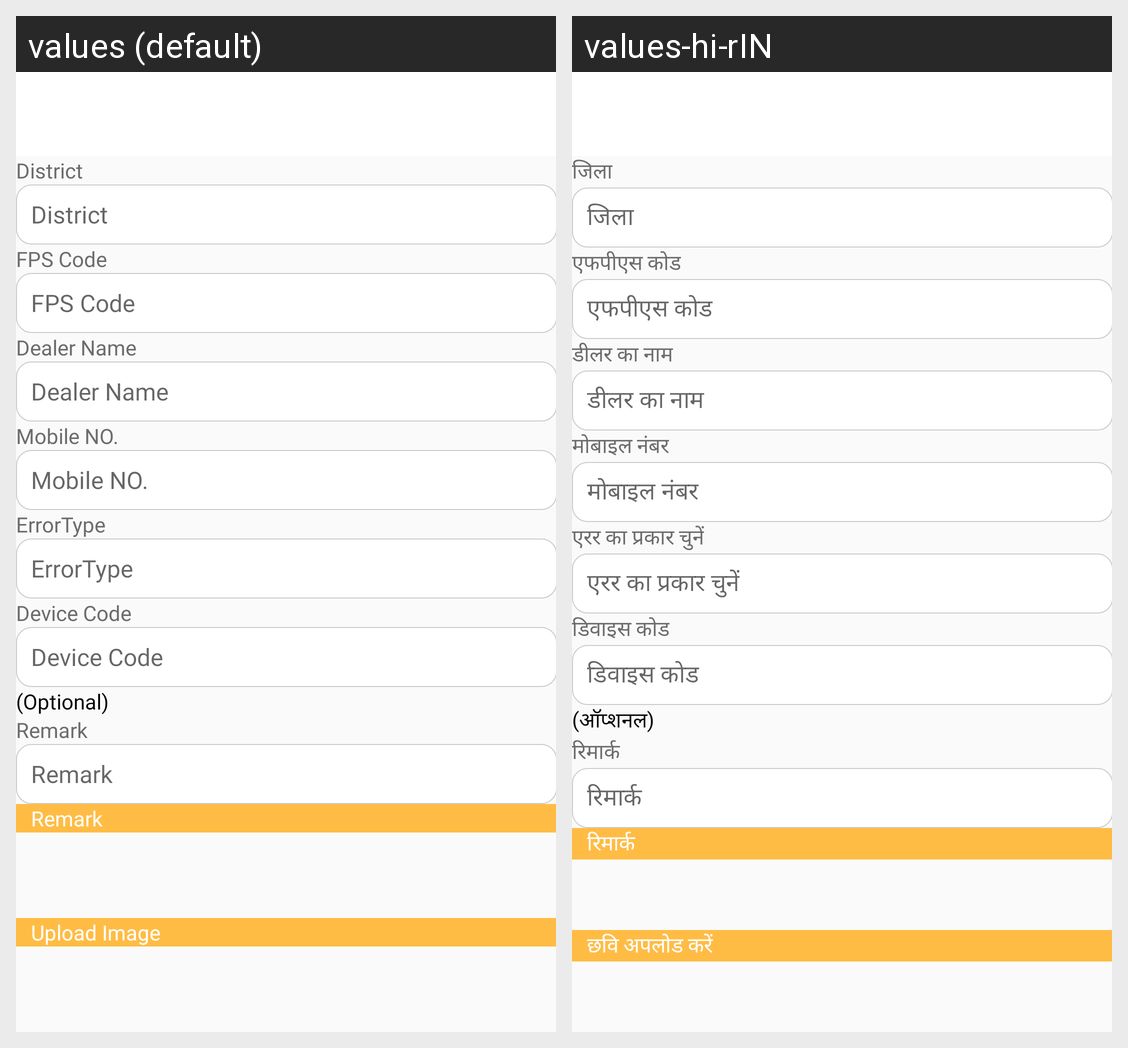

Strings drawn on this Android screen and how each of the app's shown locales translates them:
Android screen res/layout/activity_errorr_pos_details.xml rendered under 2 locales, left to right: values (default), values-hi-rIN. Device: Nexus 5 (rendered at 1080×1920; each locale shown at half size, 540×960, under a caption strip naming it); theme Theme.CallMangement.
Strings drawn on this screen, with the default value and each locale's value (text and hints the layout hard-codes, and strings that could not be matched under every locale, appear in the picture but are not listed):

district
  values: District
  values-hi-rIN: जिला

fps_code
  values: FPS Code
  values-hi-rIN: एफपीएस कोड

dealer_name
  values: Dealer Name
  values-hi-rIN: डीलर का नाम

mobile_no
  values: Mobile NO.
  values-hi-rIN: मोबाइल नंबर

errortype
  values: ErrorType
  values-hi-rIN: एरर का प्रकार चुनें

device_code
  values: Device Code
  values-hi-rIN: डिवाइस कोड

optional
  values: (Optional)
  values-hi-rIN: (ऑप्शनल)

remark
  values: Remark
  values-hi-rIN: रिमार्क

upload_image
  values: Upload Image
  values-hi-rIN: छवि अपलोड करें
